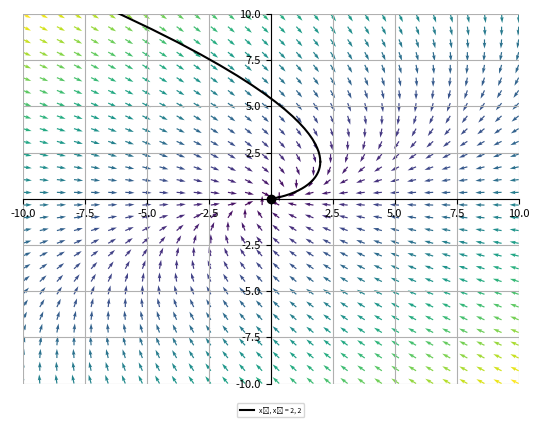

Reproduce this figure in Python.
import numpy as np
from matplotlib import pyplot as plt, ticker
from scipy import integrate


class ODEPlot:
    def __init__(self, function_1, function_2, xAsix, yAxis, tRange=(-20, 20)):
        self.function_1 = function_1
        self.function_2 = function_2
        self.tStart, self.tEnd = tRange
        self.function = lambda x, y, t=0: [self.function_1(x, y), self.function_2(x, y)]
        self.xStart, self.xEnd = xAsix
        self.yStart, self.yEnd = yAxis
        self.points = []
        self.startConditions = []
        self.artist = []

    def addPoint(self, x, y, color, label=None):
        self.points.append((x, y, color, label))

    def addInitalStartConditons(self, x, y, color, legend=True):
        self.startConditions.append((x, y, color, legend))

    def addCircle(self, x, y, radius, color='black', lineType='--', label=None):
        self.artist.append(plt.Circle((x, y), radius, color=color, fill=False, linestyle=lineType, label=label))

    def save(self, filename):
        # plt.style.use('ggplot')
        np.seterr(divide='ignore', invalid='ignore')

        x = np.linspace(self.xStart, self.xEnd, 30)
        y = np.linspace(self.yStart, self.yEnd, 30)
        X1, Y1 = np.meshgrid(x, y)
        dx1, dx2 = self.function(X1, Y1)

        M = (np.hypot(dx1, dx2))
        M[M == 0] = 1.
        dx1 /= M
        dx2 /= M

        plt.figure()
        plt.quiver(x, y, dx1, dx2, M)

        for point in self.points:
            x, y, color, label = point
            plt.plot(x, y, 'o', color=color, label=label)

        N = 500
        t = np.linspace(self.tStart, self.tEnd, N)
        for start in self.startConditions:
            x, y, color, legend = start

            tNegative = np.flip(t[t < 0])
            tPositve = t[t >= 0]

            def fun(p, t):
                return self.function(p[0], p[1], t)

            legendEntry = None
            if legend:
                legendEntry = "x₁, x₂ = {0}, {0}".format(x, y)
            if len(tNegative) > 0:
                output = integrate.odeint(fun, [x, y], tNegative)
                plt.plot(output[:, 0], output[:, 1], color=color)

            if len(tPositve) > 0:
                output = integrate.odeint(fun, [x, y], tPositve)
                plt.plot(output[:, 0], output[:, 1], color=color, label=legendEntry)

        ax = plt.gca()
        for circle in self.artist:
            ax.add_artist(circle)

        plt.grid(False)
        plt.xlim(self.xStart, self.xEnd)
        plt.ylim(self.yStart, self.yEnd)
        # TODO move to own function

        ax.grid(True)
        ax.spines['left'].set_position('zero')
        ax.spines['right'].set_color('none')
        ax.spines['bottom'].set_position('zero')
        ax.spines['top'].set_color('none')
        ax.tick_params(axis='both', which='major', labelsize=8)
        ax.tick_params(axis='both', which='minor', labelsize=6)
        func = lambda x, pos: "" if np.isclose(x, 0) else x
        plt.gca().xaxis.set_major_formatter(ticker.FuncFormatter(func))
        plt.gca().yaxis.set_major_formatter(ticker.FuncFormatter(func))
        plt.legend(loc="lower center", bbox_to_anchor=(0.5, -0.1), ncol=6, fancybox=True, prop={'size': 5},
                   markerscale=0.5)
        plt.savefig(filename, dpi=400)


def run():
    ode = ODEPlot(lambda x, y: -x + y, lambda x, y: -y, (-10, 10), (-10, 10))
    ode.addPoint(0, 0, 'black')
    ode.addInitalStartConditons(2, 2, 'black')
    ode.save('test.png')


run()
